Dataset: dataset (GitHub, Ashwanth29/plant-disease-cnn-resnet). Classes: healthy, leaf spot, powdery mildew, rust.

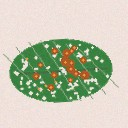
Label: rust

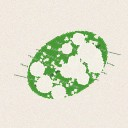
Label: powdery mildew

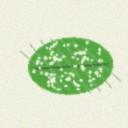
Label: healthy

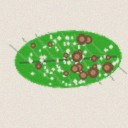
Label: leaf spot

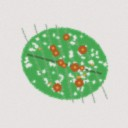
Label: rust

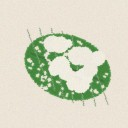
Label: powdery mildew
